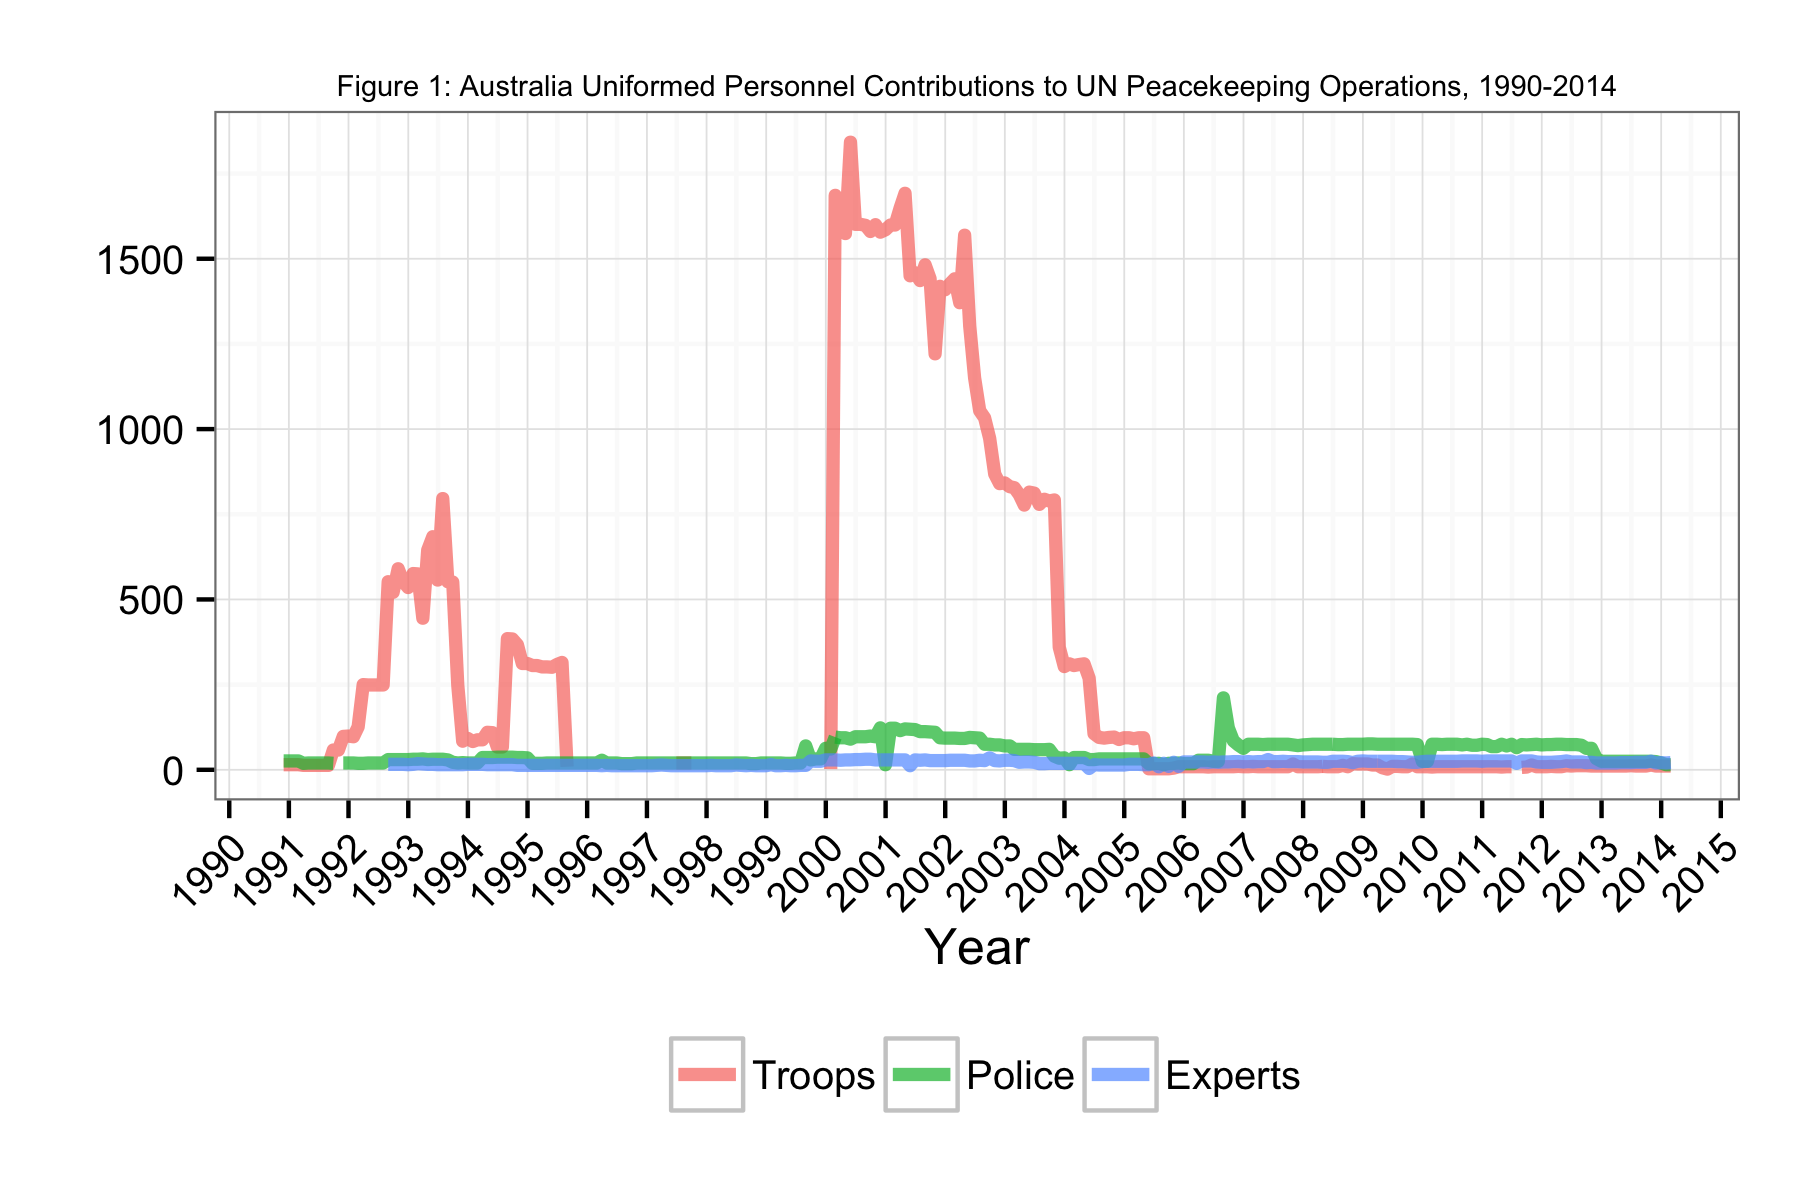

Data behind this chart, as committed beside it:
Date, Troops, Police, Experts
1990-11-30, 15, 26, NA
1990-12-31, 15, 26, NA
1991-01-31, 15, 26, NA
1991-02-28, 15, 26, NA
1991-03-31, 13, 19, NA
1991-04-30, 13, 20, NA
1991-05-31, 13, 20, NA
1991-06-30, 13, 20, NA
1991-07-31, 13, 20, NA
1991-08-31, 13, 20, NA
1991-09-30, 58, 19, NA
1991-10-31, 58, NA, NA
1991-11-30, 98, 20, NA
1991-12-31, 99, 20, NA
1992-01-31, 97, 20, NA
1992-02-29, 126, 19, NA
1992-03-31, 250, 19, NA
1992-04-30, 249, 20, NA
1992-05-31, 249, 20, NA
1992-06-30, 249, 20, NA
1992-07-31, 249, 20, NA
1992-08-31, 552, 30, 16
1992-09-30, 521, 30, 16
1992-10-31, 590, 30, 16
1992-11-30, 553, 30, 16
1992-12-31, 535, 30, 15
1993-01-31, 576, 31, 16
1993-02-28, 575, 31, 18
1993-03-31, 445, 32, 17
1993-04-30, 645, 30, 16
1993-05-31, 684, 31, 16
1993-06-30, 557, 31, 15
1993-07-31, 796, 31, 15
1993-08-31, 552, 29, 15
1993-09-30, 551, 22, 15
1993-10-31, 248, 20, 15
1993-11-30, 84, 21, 15
1993-12-31, 92, 20, 16
1994-01-31, 83, 20, 16
1994-02-28, 88, 20, 16
1994-03-31, 88, 36, 16
1994-04-30, 110, 36, 15
1994-05-31, 109, 36, 15
1994-06-30, 67, 37, 15
1994-07-31, 67, 37, 15
1994-08-31, 385, 37, 15
1994-09-30, 384, 37, 15
1994-10-31, 367, 36, 13
1994-11-30, 312, 36, 13
1994-12-31, 312, 35, 13
1995-01-31, 306, 19, 13
1995-02-28, 306, 19, 13
1995-03-31, 302, 19, 13
1995-04-30, 302, 20, 13
1995-05-31, 301, 20, 13
1995-06-30, 309, 20, 13
1995-07-31, 315, 20, 13
1995-08-31, 9, 20, 13
1995-09-30, NA, 20, 13
1995-10-31, NA, 20, 13
... 220 more rows
